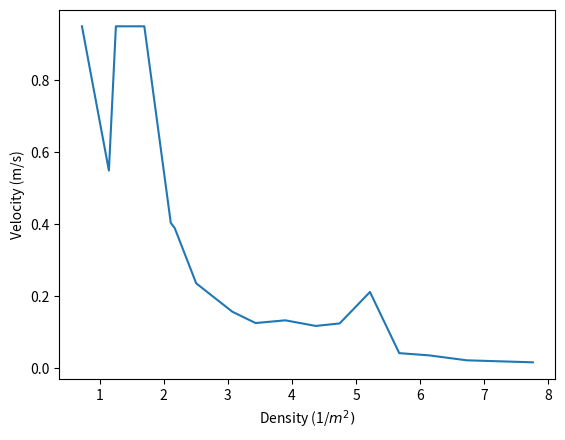

This chart was generated by the following Python code:
import numpy as np
import matplotlib.pyplot as plt
# generate random integer values
from random import seed
from random import randint
particles = [];
# Constants
beta = 0.9
tau = 0.5
factor = 1 # Scale
r_min = 0.1 * factor
r_max = 0.37 * factor
v_d_max = 0.95 * factor # in meters per second
# Simulation constants
width = 20 * factor # in meters
height = 20 * factor # in meters
padding = 0 #50
nr_particles = 365
delta_time = 0.1
targetX = width / 2
targetY = height;
offset = 0
def dist(a,b):
    return np.linalg.norm(np.subtract(a,b))

def flatten(xss):
    return [x for xs in xss for x in xs]

def setup():
  seed(1)
  for i in range(nr_particles):
    # let r = random (r_min, r_max); 
    r = r_max;
    pos = np.array([randint(padding, width - padding),randint(padding, height - padding)])
    target = np.array ([targetX, targetY]);
    particles.append( Particle(i, pos, target, r, target) )
  vs = []
  ds = []
  while(len(particles) > 0) : 
    v,d = draw()
    if len(v) > 0 and len(d) > 0:
      vs.append(v)
      ds.append(d)
  vs = flatten(vs) 
  ds = flatten(ds)
  plt.plot(ds,vs)
  plt.xlabel("Density (1/$m^2)$")
  plt.ylabel("Velocity (m/s)")
  plt.show()

def update():
  X = np.empty
  Y = np.empty
  for p1 in particles:
        if (p1.pos[0] >= targetX - 10 or p1.pos[0] <= targetX + 10) and p1.pos[1] >= targetY - 10:
            particles.remove(p1)
            # print(len(particles))
        
        for p2 in particles:
            if(p1.pos[0] < p1.r): # Left wall hit
                p1.add_collision(np.array([0, p1.pos[1]]))
            elif(p1.pos[0] > width - p1.r): # Right wall hit
                p1.add_collision(np.array([width, p1.pos[1]]))

            if(p1.pos[1] > height - p1.r): # top wall hit
                p1.add_collision(np.array([p1.pos[0], height]))
            elif(p1.pos[1] < p1.r): # bottom wall hit
                p1.add_collision(np.array([p1.pos[0], 0]))

            if(dist(p1.pos, p2.pos) < p1.r): # collision with p1 and p2
                p1.add_collision(p2.pos)
        p1.update();
        [x,y] = p1.draw()   
        np.append(X, x)
        np.append(Y, y)
  return X, Y 
def projection(a,b):
      return (np.dot(a, b) / np.dot(b, b)) * b
def draw():
      x,y = update()
      density = len(particles) / 12 * np.pi
      velocity = 0
      for p in particles:
            if p.escape_v is None : continue
            velocity = projection(p.escape_v, v_d_max)
      v = []
      d = []
      if velocity is not 0: 
        velocity = np.divide(velocity, len(particles))
        speed = np.sqrt(np.dot(velocity, velocity))
        v.append( min(speed, v_d_max) )
        d.append( np.sqrt(density) )
      return v, d
      # for p in plot:
        # print("velocity:", p[0], " density:", p[1])  
        # print("velocity:", type(p[0]), " density:", type(p[1]))  

      # plt.plot(v, d)
      # Directional vectors
      # u = targetX
      # v = targetY
    
      # # Plotting Vector Field with QUIVER
      # plt.quiver(x, y, u, v, color='g')
      # plt.title('Vector Field')
        
      # # Setting x, y boundary limits
      # plt.xlim(-7, 7)
      # plt.ylim(-7, 7)
        
      # # Show plot with grid
      # plt.grid()
      # plt.show()
      #print(self.pos)
      

class Particle : 
  def __init__(self,id, pos, velocity, radius, target):
    self.id = id;   
    self.t = target;
    self.pos = pos;
    self.r = radius; # Dynamically adjusted between min(i) and max(i)
    self.e_ij = np.array([0,0])
    self.escape_v = None;
    self.update_target_v();
  
  def draw(self):
      x = self.pos[0]
      y = self.pos[1]
      return [x, y]
      
  
  def add_collision(self, other_pos):
    diff_pos = np.subtract(self.pos,other_pos);
    if diff_pos[0] != 0 and diff_pos[1] != 0:
        self.e_ij = np.divide(diff_pos, np.square(np.linalg.norm(diff_pos)))  # diff_pos.copy().div(diff_pos.copy().magSq());
  
  def update_radius(self):
    if self.escape_v is not None:
      self.r = r_min;
    else:
      self.r += r_max / (tau / delta_time);
      self.r = min(self.r, r_max);
  def update_escape_v(self, v_e):
    if self.e_ij[0] == 0 and self.e_ij[1] == 0:
      self.escape_v = None
    else:
      self.escape_v = np.multiply(self.e_ij, v_e)
      self.e_ij = np.array([0,0])
  
  def update_target_v(self):
    v_mod = v_d_max * ((self.r - r_min) / (r_max - r_min))**beta;
    self.direction = np.linalg.norm(np.subtract(self.t, self.pos)) # this.direction = this.t.copy().sub(this.pos).normalize(); 
    self.v = np.multiply(self.direction, v_mod)
  
  def update(self):
    self.update_escape_v(v_d_max);
    self.update_radius();
    if self.escape_v is None:
        self.update_target_v();
        self.pos = np.add(self.pos, np.multiply(self.v, delta_time))
    else:
        self.pos = np.add(self.pos, np.multiply(self.escape_v, delta_time))

 

class Velocity:
  def __init__(self, x,y):
    self.d = np.array([x,y]);
    
  def desired(self):
    return self.d;
  def speed(self):
    return np.linalg.norm(self.d);



setup()